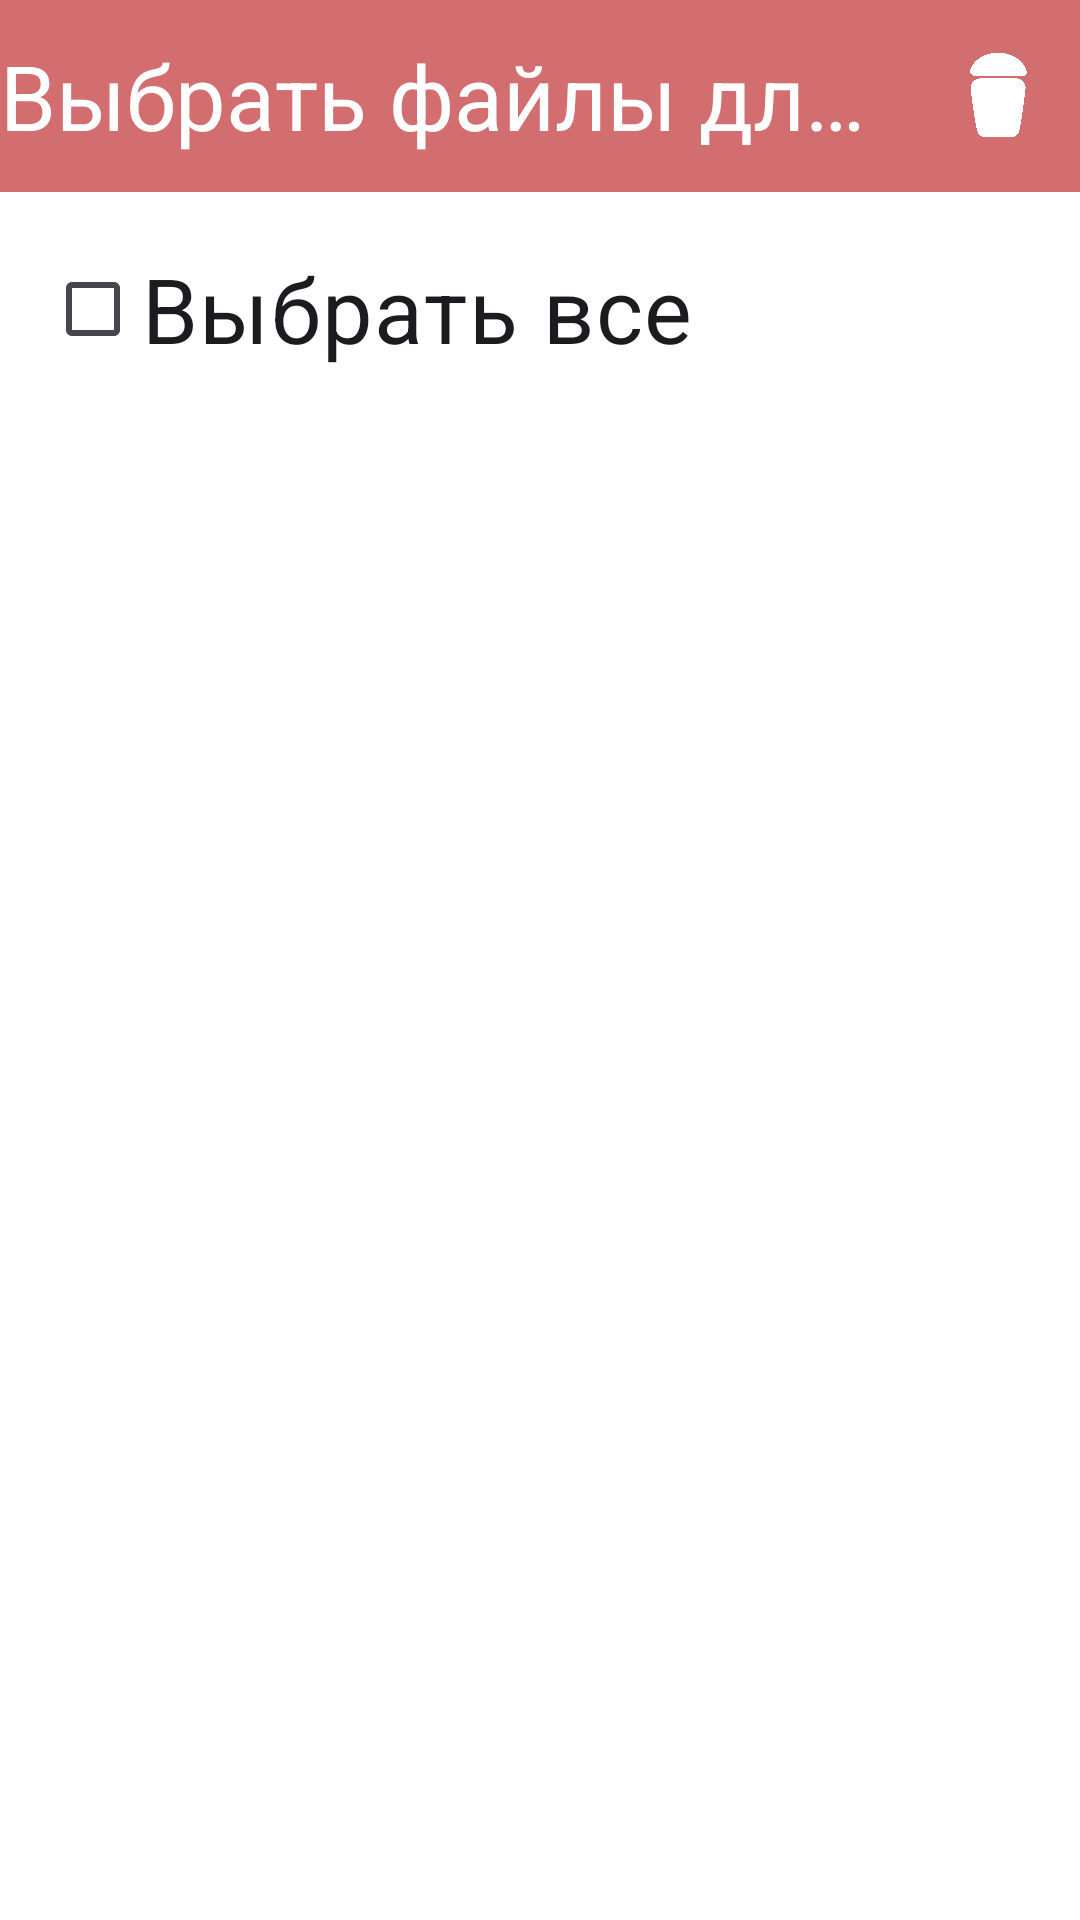

This screen was rendered from an Android layout file. Write that file and the resources it references.
<!-- AndroidManifest.xml: application theme Base.Theme.MyCuteApplication -->
<!-- res/layout/activity_deleting_files.xml -->
<?xml version="1.0" encoding="utf-8"?>
<LinearLayout xmlns:android="http://schemas.android.com/apk/res/android"
    xmlns:app="http://schemas.android.com/apk/res-auto"
    xmlns:tools="http://schemas.android.com/tools"
    android:layout_width="match_parent"
    android:layout_height="match_parent"
    android:layout_gravity="center|fill"
    android:orientation="vertical"
    tools:context=".DeletingFiles">

    <com.google.android.material.appbar.MaterialToolbar
        android:id="@+id/materialToolbar_delete"
        android:layout_width="match_parent"
        android:layout_height="wrap_content"
        app:menu="@menu/menu_delete"
        app:title="Выбрать файлы для удаления" />

    <CheckBox
        android:id="@+id/select_all"
        android:layout_width="match_parent"
        android:layout_height="wrap_content"
        android:layout_margin="15dp"
        android:onClick="onCheckboxClicked"
        android:text="Выбрать все" />

    <androidx.recyclerview.widget.RecyclerView
        android:id="@+id/recycleView_deletingfiles"
        android:layout_width="match_parent"
        android:layout_height="wrap_content"
        android:layout_margin="15dp"
        android:nestedScrollingEnabled="false"
        app:layoutManager="androidx.recyclerview.widget.GridLayoutManager"
        app:spanCount="2" />

</LinearLayout>
<!-- resources referenced by this layout -->
<resources>
  <style name="Base.Theme.MyCuteApplication" parent="Theme.Material3.DayNight.NoActionBar">
          
          
          <item name="android:colorBackground">@color/white</item>
          <item name="colorPrimaryDark">@color/pink</item>
          <item name="android:navigationBarColor">@color/pink</item>
          <item name="android:textColor">@color/white</item>
          <item name="colorButtonNormal">@color/white</item>
          <item name="popupMenuBackground">@color/pink</item>
          <item name="android:textColorSecondary">@color/white</item>
          <item name="colorControlNormal">@color/white</item>
          <item name="android:tint">@color/white</item>
          <item name="titleTextColor">@color/white</item>
  
          <item name="android:itemTextAppearance">@style/MenuStyle</item>
          <item name="android:textSize">@dimen/sp1</item>
          <item name="android:alertDialogTheme">@style/DialogTheme</item>
          <item name="toolbarStyle">@style/MyToolBar</item>
          <item name="android:textViewStyle">@style/MyTextStyle</item>
          <item name="android:editTextColor">@color/pink</item>
      </style>
  <color name="white">#FFFFFFFF</color>
  <color name="pink">#D36E70</color>
  <style name="MenuStyle">
          <item name="android:textSize">15sp</item>
          <item name="tickColorActive">@color/white</item>
          <item name="tickColorInactive">@color/white</item>
      </style>
  <dimen name="sp1">30sp</dimen>
  <style name="DialogTheme" parent="Theme.AppCompat.Light.Dialog">
          <item name="android:textSize">30sp</item>
          <item name="android:buttonBarPositiveButtonStyle">@style/Button</item>
          <item name="android:buttonBarNegativeButtonStyle">@style/Button</item>
          <item name="android:windowTitleStyle">@style/TitleDialog</item>
      </style>
  <style name="MyToolBar">
          <item name="android:layout_width">match_parent</item>
          <item name="android:layout_height">wrap_content</item>
          <item name="android:minHeight">?attr/actionBarSize</item>
          <item name="android:theme">@style/Theme.MyCuteApplication</item>
          <item name="titleTextColor">@color/white</item>
  
          <item name="android:background">@color/pink</item>
      </style>
  <style name="MyTextStyle">
          <item name="android:layout_width">match_parent</item>
          <item name="android:layout_height">wrap_content</item>
  
          <item name="android:textColor">@color/pink</item>
      </style>
  <style name="Button">
          <item name="android:textColor">@color/white</item>
          <item name="android:textSize">15sp</item>
          <item name="android:backgroundTint">@color/pink</item>
      </style>
  <style name="TitleDialog">
          <item name="android:textColor">@color/pink</item>
      </style>
  <style name="Theme.MyCuteApplication" parent="Base.Theme.MyCuteApplication" />
</resources>
